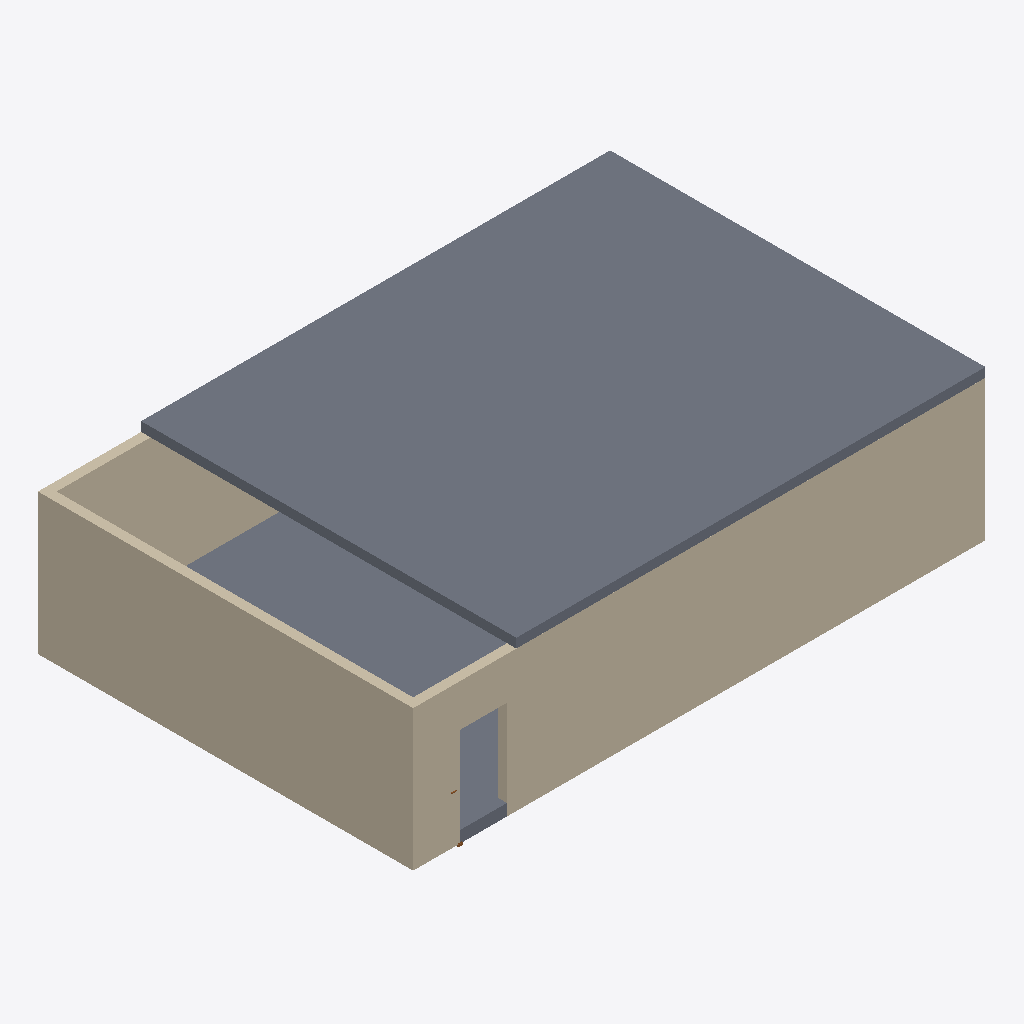
Isometric view of an IFC building model (IFC-SPF (STEP), schema IFC4, length unit millimetre), seen from the south-west, elements coloured by IFC class (only those large enough to see are counted): 3 walls (beige), 2 slabs (grey), 1 door (brown).
Extent 12.2 m × 8.0 m × 3.2 m (x, y, z). Storeys (2): Ground Floor at 0.00 m; Mezzanine at 3.00 m. Elements (7): 4 IfcWall, 2 IfcSlab, 1 IfcDoor.

HEADER;
FILE_DESCRIPTION(('ViewDefinition[DesignTransferView]'),'2;1');
FILE_NAME('/dev/null','2026-04-21T15:49:55+00:00',(''),(''),'IfcOpenShell 0.8.5','IfcOpenShell 0.8.5','Nobody');
FILE_SCHEMA(('IFC4'));
ENDSEC;
DATA;
#1=IFCPROJECT('1Be9jHBErDpgRSilWn$Mmj',$,'bonsai-c-12-answer',$,$,$,$,(#10),#5);
#12=IFCSITE('11Fj$NiobDAOAVe7qHH7Ve',$,'Default Site',$,$,$,$,$,$,$,$,$,$,$);
#13=IFCBUILDING('1ZbhcusBzEWRXbjAYwY2Wz',$,'Default Building',$,$,$,$,$,$,$,$,$);
#16=IFCBUILDINGSTOREY('35y_pna8rDlxNGMYFnx7Za',$,'Ground Floor',$,$,#30,$,$,$,$);
#31=IFCBUILDINGSTOREY('2HIIE6GXv2s81W9cHjXraY',$,'Mezzanine',$,$,#44,$,$,$,$);
#383=IFCSLAB('0nSg3lI4PDV8hgAg5ZfDOf',$,'Mezzanine Slab',$,$,#401,#390,$,$);
#45=IFCWALL('2C85OP1ujE5xyazgErRaxI',$,'South Wall',$,$,#63,#52,$,$);
#151=IFCWALL('0uTzHs27LCxhVz3PuYCiky',$,'West Wall',$,$,#168,#158,$,$);
#186=IFCSLAB('38c07uda95mBmGmpxXkYHR',$,'Ground Slab',$,$,#203,#193,$,$);
#116=IFCWALL('2C7rt6tKD2zR3TP0oQRgji',$,'North Wall',$,$,#133,#123,$,$);
#288=IFCDOOR('1tlMuzIND5pw1fTHpusaKr',$,'Entry Door',$,$,#372,#362,$,$,$,$,$,$);
ENDSEC;
